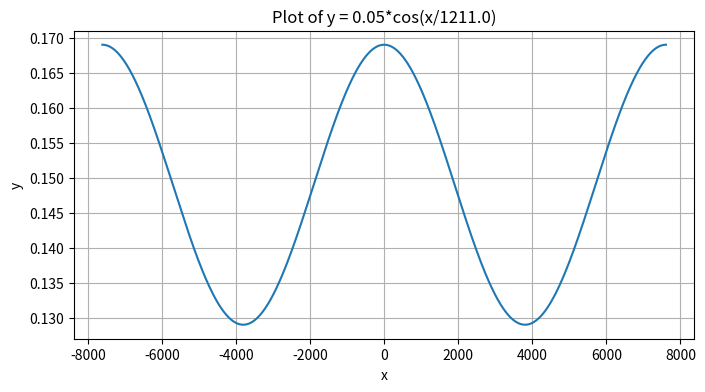

Write the Python code that produced this figure.
import numpy as np
import matplotlib.pyplot as plt

# 設定 x 的範圍，這裡選擇了兩個週期左右
period = 2 * np.pi * 1211.0
x = np.linspace(-period, period, 1000)
y = 0.149+0.02 * np.cos(x / 1211.0)

plt.figure(figsize=(8, 4))
plt.plot(x, y)
plt.xlabel("x")
plt.ylabel("y")
plt.title("Plot of y = 0.05*cos(x/1211.0)")
plt.grid(True)
plt.show()
